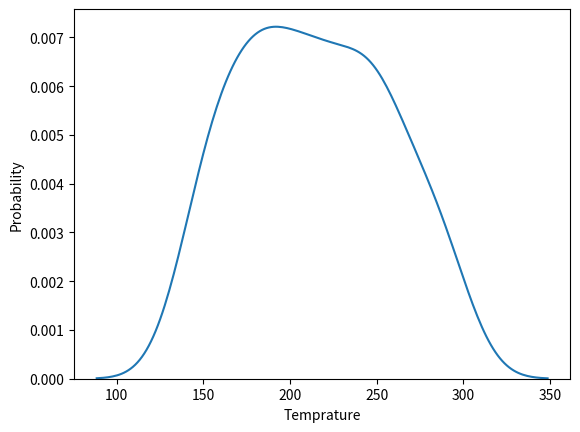

Python code for this plot: (Note: this script raises an exception after producing the figure.)
import sys
import matplotlib
matplotlib.use('Agg')

import seaborn as sns
import matplotlib.pyplot as plt

import numpy as np
from numpy import random 


y = random.randint(140, 300, 100)


sns.distplot(y, hist= False, )
plt.xlabel('Temprature')
plt.ylabel('Probability')
plt.savefig('/Users/<user>/Desktop/test2.png')
plt.show()


sys.stdout.flush()